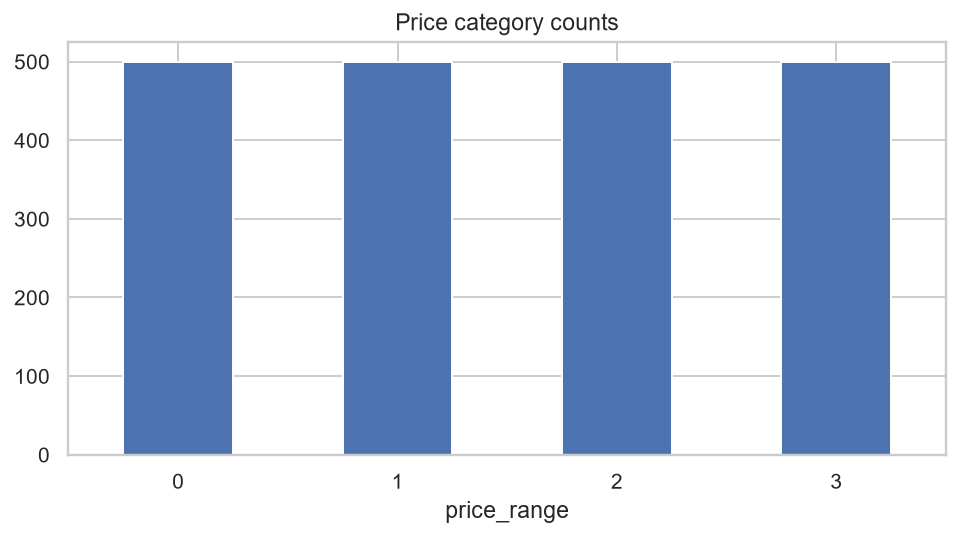

The table this chart was drawn from, first rows:
price_range, count, percent
0, 500, 25.0
1, 500, 25.0
2, 500, 25.0
3, 500, 25.0
